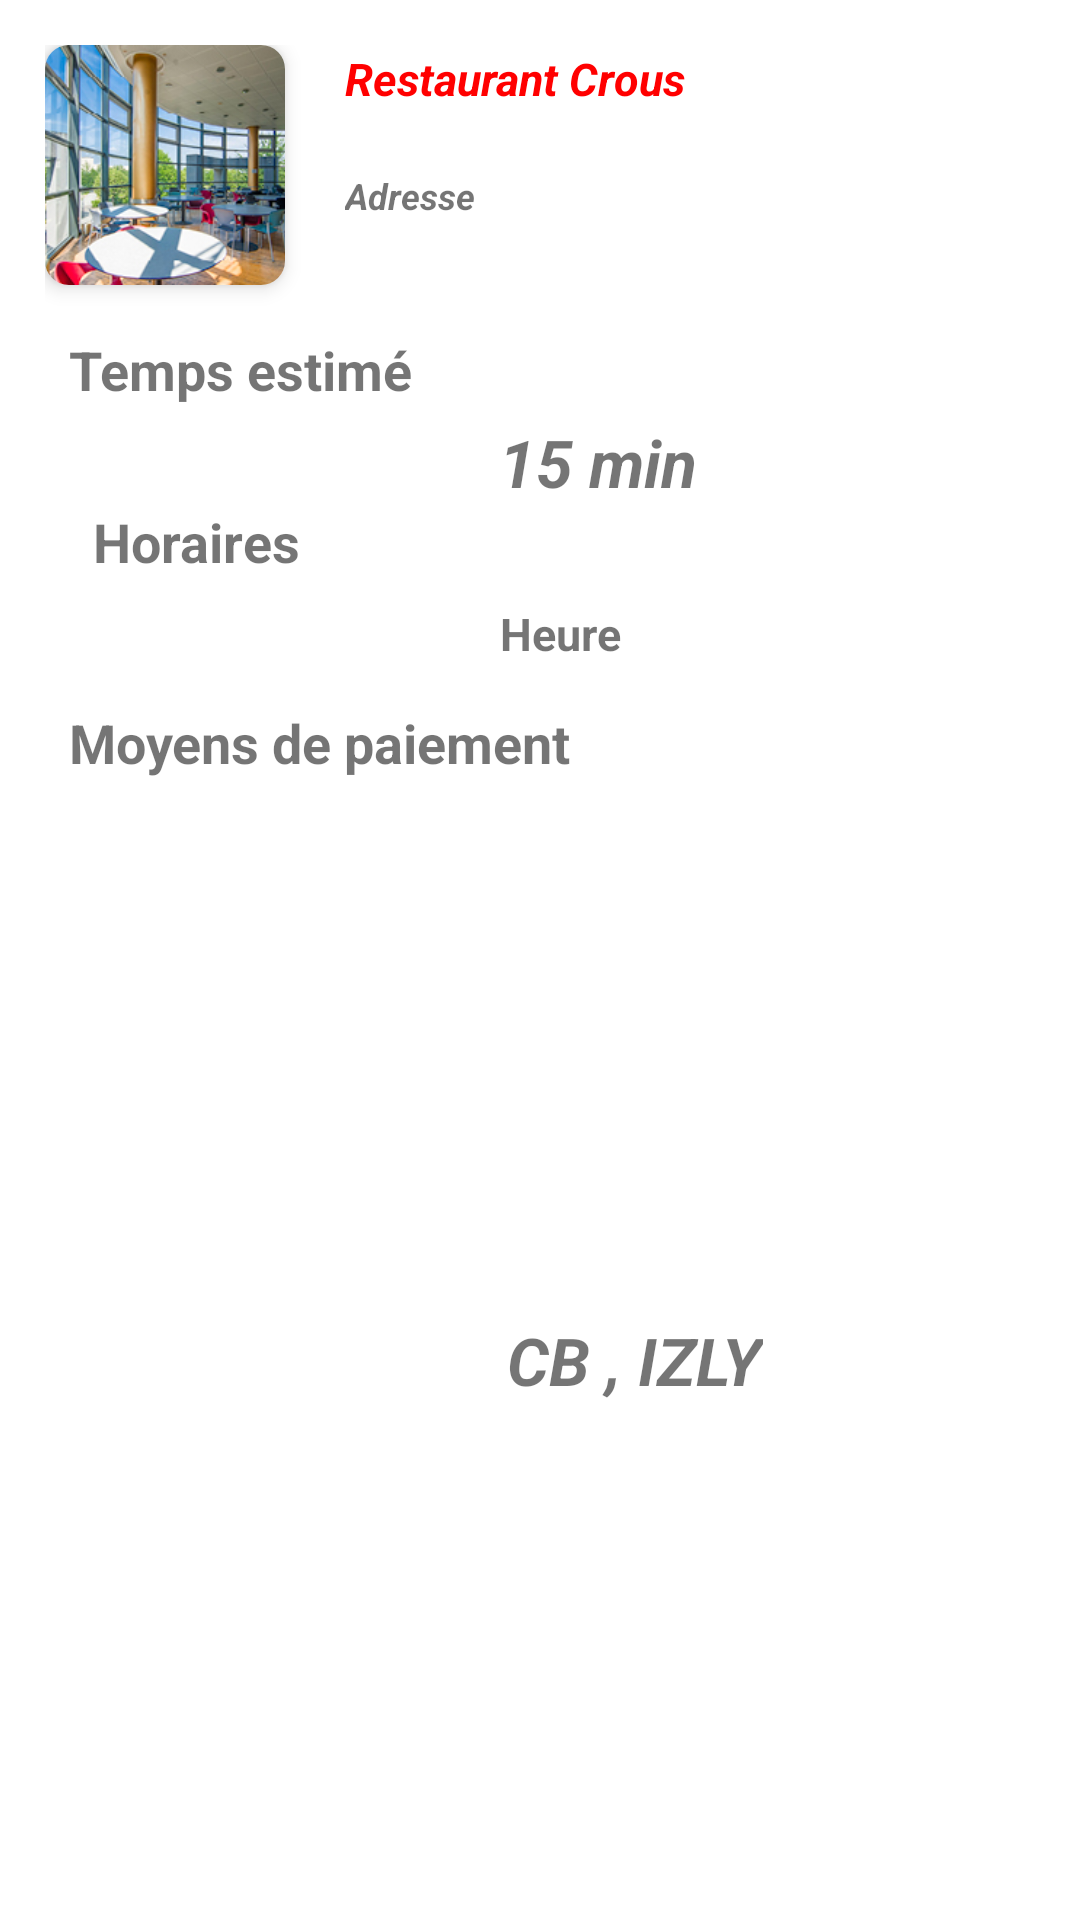

Write the Android layout XML for this screen, with the resource values it uses.
<!-- AndroidManifest.xml: application theme Theme.FastCrous -->
<!-- res/layout/popup_resto_details.xml -->
<?xml version="1.0" encoding="utf-8"?>
<androidx.constraintlayout.widget.ConstraintLayout xmlns:android="http://schemas.android.com/apk/res/android"
    xmlns:tools="http://schemas.android.com/tools"
    xmlns:app="http://schemas.android.com/apk/res-auto"
    android:layout_width="360dp"
    android:layout_height="300dp"
    android:padding="15dp"

    >

    <TextView
        android:id="@+id/popup_resto_h"
        android:layout_width="wrap_content"
        android:layout_height="wrap_content"

        android:layout_marginStart="28dp"
        android:text="Heure"
        android:textSize="15dp"
        android:textStyle="bold"
        app:layout_constraintBottom_toTopOf="@+id/popup_resto_paiement"
        app:layout_constraintEnd_toEndOf="parent"
        app:layout_constraintHorizontal_bias="0.472"
        app:layout_constraintStart_toStartOf="parent"
        app:layout_constraintTop_toBottomOf="@+id/popup_resto_time"
        app:layout_constraintVertical_bias="0.695" />

    <TextView
        android:id="@+id/popup_resto_heure"
        android:layout_width="wrap_content"
        android:layout_height="wrap_content"
        android:layout_marginStart="16dp"
        android:text="Horaires"
        android:textSize="18dp"


        android:textStyle="bold"
        app:layout_constraintBottom_toTopOf="@+id/popup_resto_paiement"
        app:layout_constraintEnd_toStartOf="@+id/popup_resto_h"
        app:layout_constraintHorizontal_bias="0.0"
        app:layout_constraintStart_toStartOf="parent"
        app:layout_constraintTop_toBottomOf="@+id/popup_resto_detail"
        app:layout_constraintVertical_bias="0.434" />

    <androidx.cardview.widget.CardView

        android:layout_width="80dp"
        android:layout_height="80dp"
        app:cardCornerRadius="8dp"
        app:cardElevation="4dp"

        app:layout_constraintStart_toStartOf="parent"
        app:layout_constraintTop_toTopOf="parent"
        android:id="@+id/cardView2">


        <ImageView
            android:id="@+id/image_resto_popup"
            android:layout_height="match_parent"
            android:layout_width="match_parent"
            android:scaleType="centerCrop"
            android:src="@drawable/restointer" />


    </androidx.cardview.widget.CardView>

    <TextView
        android:id="@+id/popup_resto_name"
        android:layout_width="wrap_content"
        android:layout_height="wrap_content"
        android:layout_marginStart="20dp"

        android:text="@string/Name_restaurant"
        android:textSize="15dp"
        android:textStyle="bold|italic"
        android:textColor="@color/Red"
        app:layout_constraintBottom_toBottomOf="@+id/cardView2"
        app:layout_constraintStart_toEndOf="@+id/cardView2"
        app:layout_constraintTop_toTopOf="@+id/cardView2"
        app:layout_constraintVertical_bias="0.015" />

    <TextView
        android:id="@+id/popup_resto_adresse"
        android:layout_width="wrap_content"
        android:layout_height="wrap_content"

        android:layout_marginStart="20dp"
        android:text="Adresse"
        android:textSize="12dp"
        android:textStyle="bold|italic"
        app:layout_constraintBottom_toBottomOf="@+id/cardView2"
        app:layout_constraintStart_toEndOf="@+id/cardView2"
        app:layout_constraintTop_toBottomOf="@+id/popup_resto_name"
        app:layout_constraintVertical_bias="0.489" />

    <ImageView
        android:id="@+id/close_button"
        android:layout_width="40dp"
        android:layout_height="40dp"
        android:src="@drawable/ic_close"
        app:layout_constraintBottom_toBottomOf="@+id/cardView2"
        app:layout_constraintEnd_toEndOf="parent"
        app:layout_constraintTop_toTopOf="parent"
        app:layout_constraintVertical_bias="0.0" />


    <TextView
        android:id="@+id/popup_resto_detail"
        android:layout_width="wrap_content"
        android:layout_height="wrap_content"
        android:layout_marginStart="8dp"
        android:layout_marginTop="16dp"
        android:text="Temps estimé "
        android:textSize="18dp"
        android:textStyle="bold"
        app:layout_constraintEnd_toEndOf="parent"
        app:layout_constraintHorizontal_bias="0.0"
        app:layout_constraintStart_toStartOf="@+id/cardView2"
        app:layout_constraintTop_toBottomOf="@+id/cardView2" />

    <TextView
        android:id="@+id/popup_resto_time"
        android:layout_width="wrap_content"
        android:layout_height="wrap_content"

        android:layout_marginStart="28dp"
        android:layout_marginTop="4dp"
        android:text="15 min"
        android:textSize="22dp"
        android:textStyle="bold|italic"
        app:layout_constraintEnd_toEndOf="parent"
        app:layout_constraintHorizontal_bias="0.522"
        app:layout_constraintStart_toStartOf="parent"
        app:layout_constraintTop_toBottomOf="@+id/popup_resto_detail" />

    <TextView
        android:id="@+id/popup_resto_paiement"
        android:layout_width="wrap_content"
        android:layout_height="wrap_content"
        android:layout_marginTop="100dp"
        android:text="Moyens de paiement"
        android:textSize="18dp"
        android:textStyle="bold"
        app:layout_constraintEnd_toEndOf="parent"

        app:layout_constraintHorizontal_bias="0.0"
        app:layout_constraintStart_toStartOf="@+id/popup_resto_detail"
        app:layout_constraintTop_toBottomOf="@+id/popup_resto_detail" />

    <TextView
        android:id="@+id/popup_resto_CbIzly"
        android:layout_width="wrap_content"
        android:layout_height="wrap_content"

        android:layout_marginStart="8dp"
        android:text="CB , IZLY"
        android:textSize="22dp"
        android:textStyle="bold|italic"
        app:layout_constraintBottom_toBottomOf="parent"
        app:layout_constraintEnd_toEndOf="parent"
        app:layout_constraintHorizontal_bias="0.617"
        app:layout_constraintStart_toStartOf="parent"
        app:layout_constraintTop_toBottomOf="@+id/popup_resto_paiement"
        app:layout_constraintVertical_bias="0.533" />


</androidx.constraintlayout.widget.ConstraintLayout>
<!-- resources referenced by this layout -->
<resources>
  <color name="Red">#FF0000</color>
  <!-- drawable restointer: png bitmap (drawable-v24, 66790 bytes) -->
  <string name="Name_restaurant">Restaurant Crous</string>
  <style name="Theme.FastCrous" parent="Theme.MaterialComponents.DayNight.NoActionBar">
          
          <item name="colorPrimary">@color/purple_500</item>
          <item name="colorPrimaryVariant">@color/purple_700</item>
          <item name="colorOnPrimary">@color/white</item>
          
          <item name="colorSecondary">@color/teal_200</item>
          <item name="colorSecondaryVariant">@color/teal_700</item>
          <item name="colorOnSecondary">@color/black</item>
          
          <item name="android:statusBarColor" tools:targetApi="l">?attr/colorPrimaryVariant</item>
          
      </style>
  <color name="purple_500">#FF6200EE</color>
  <color name="purple_700">#FF3700B3</color>
  <color name="white">#FFFFFFFF</color>
  <color name="teal_200">#FF03DAC5</color>
  <color name="teal_700">#FF018786</color>
  <color name="black">#FF000000</color>
</resources>
